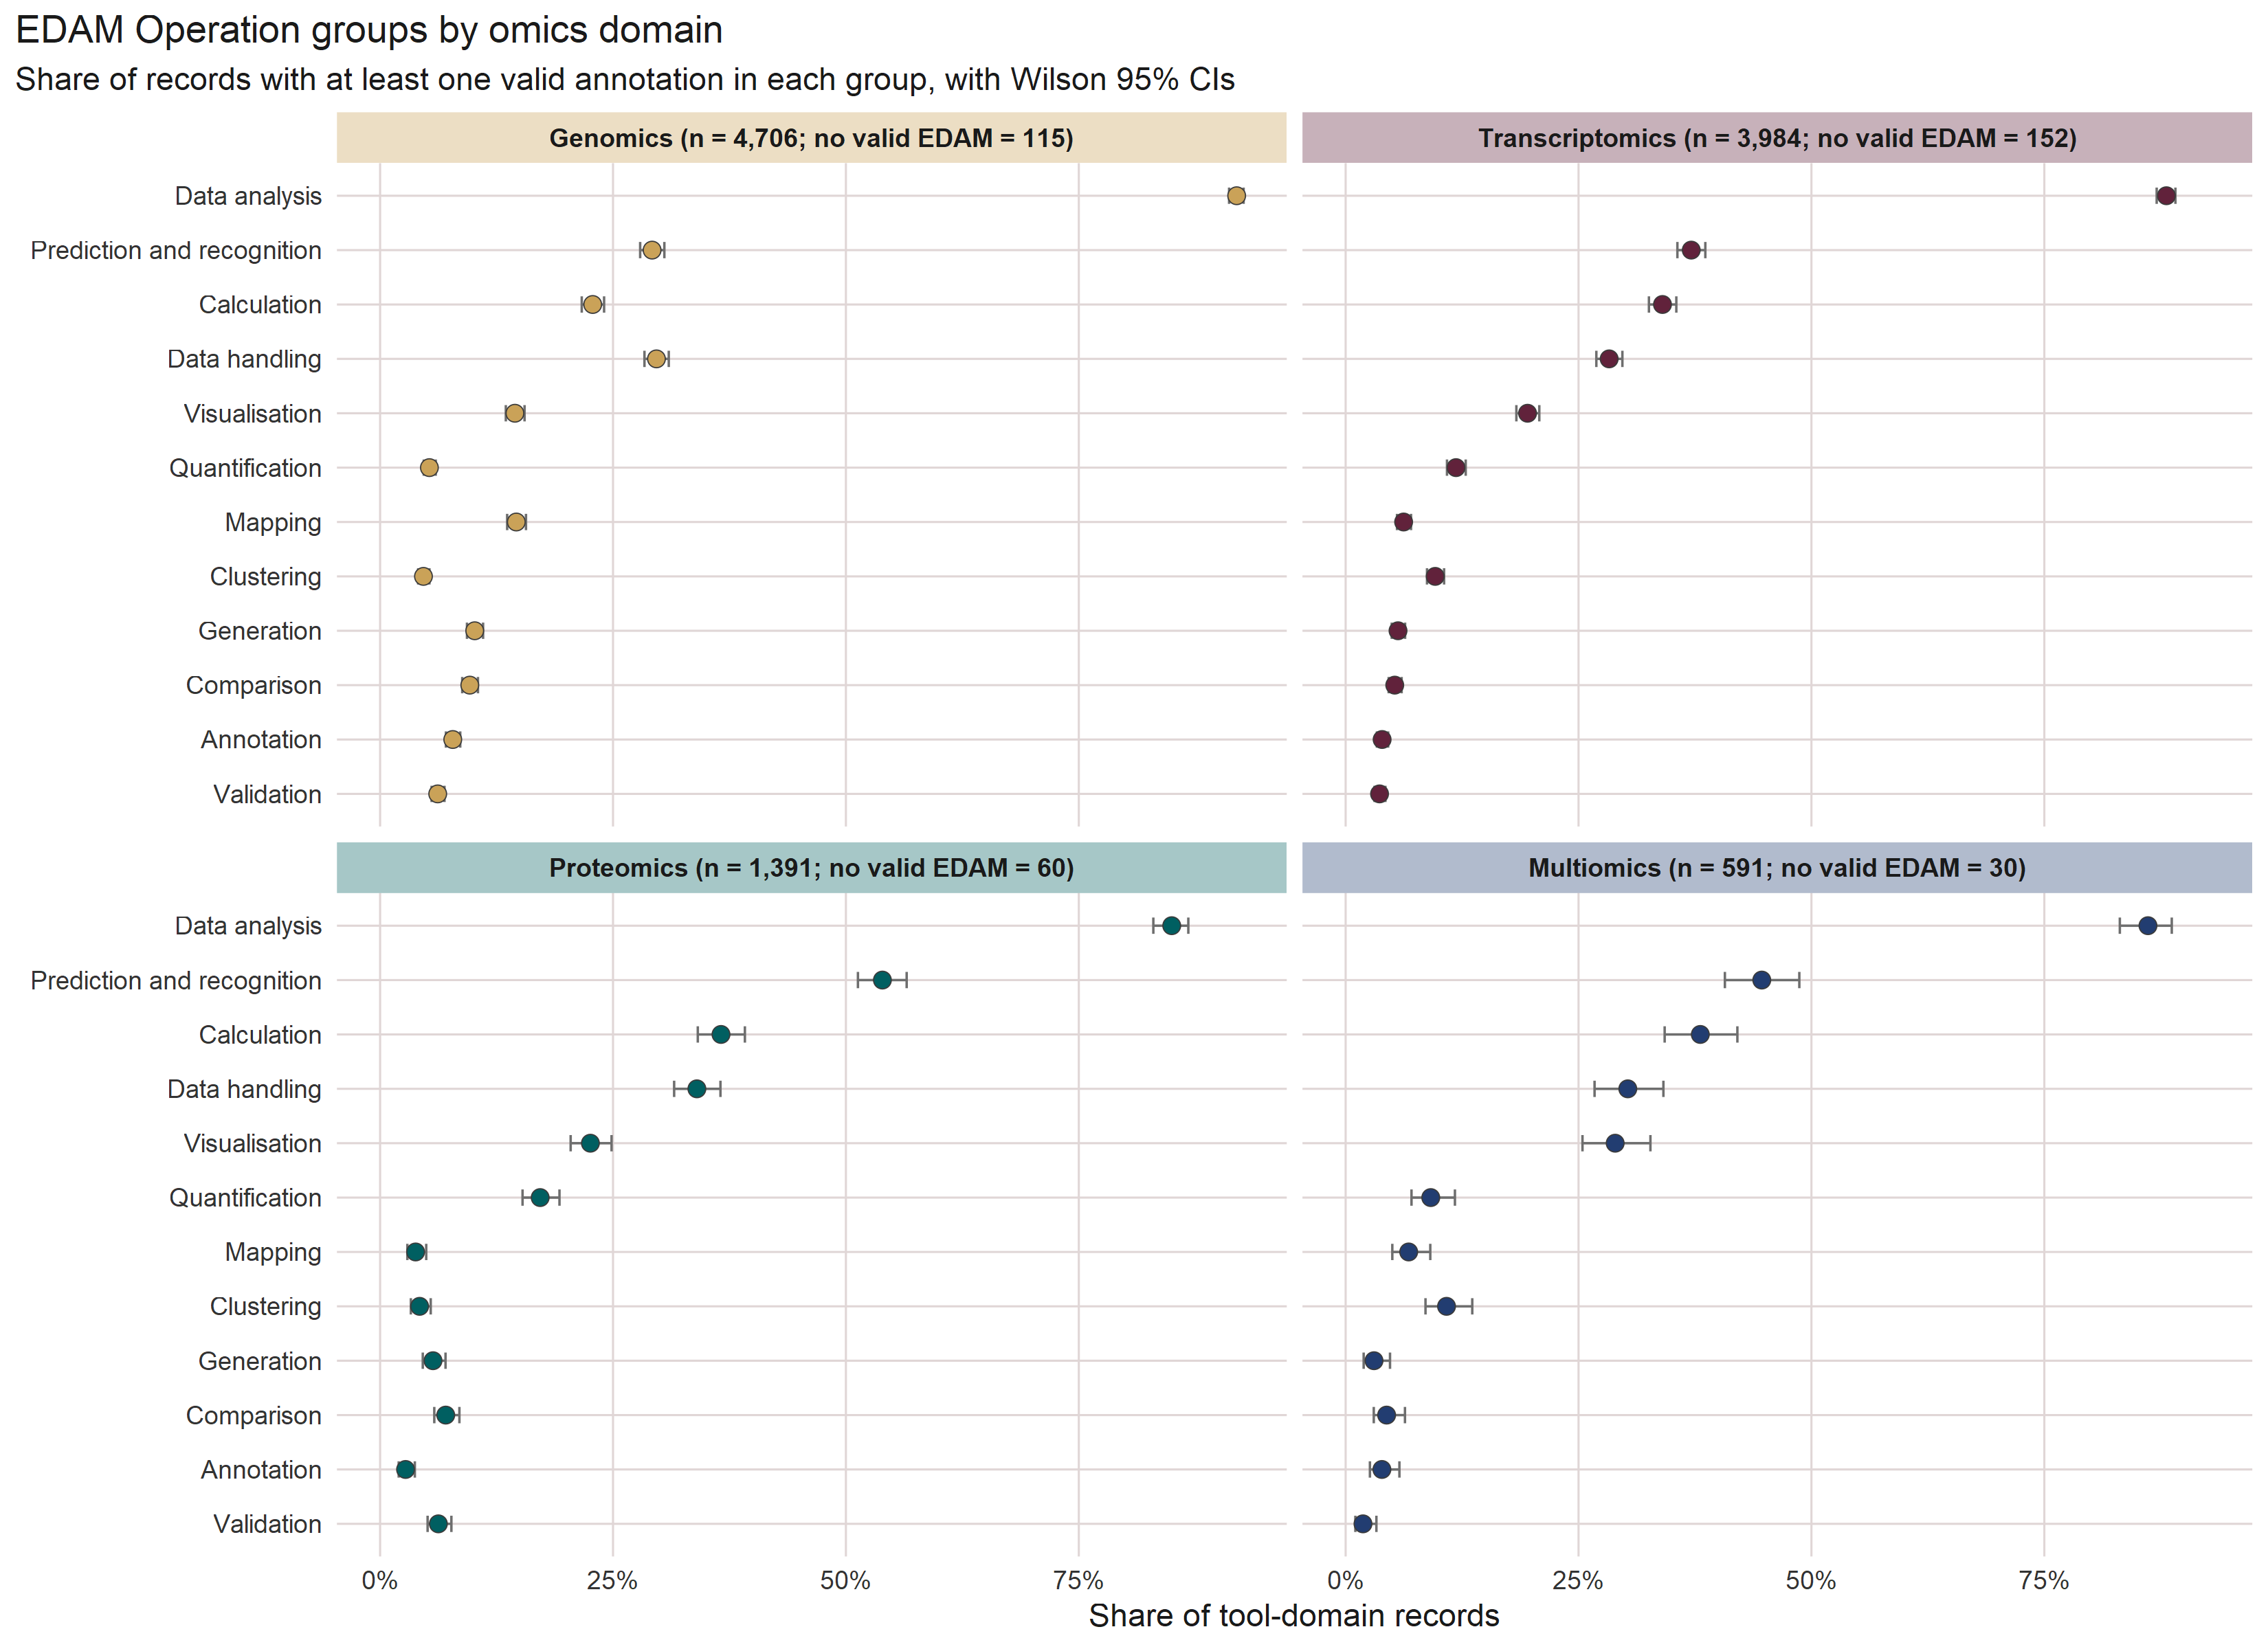

The file beside this chart, header and first rows:
omic_type, operation_group_uri, operation_group_term, annotated_tools, eligible_tools, prevalence, conf_low, conf_high
Genomics, http://edamontology.org/operation_0226, Annotation, 367, 4706, 0.07799, 0.07066, 0.086
Genomics, http://edamontology.org/operation_0337, Visualisation, 681, 4706, 0.1447, 0.1349, 0.1551
Genomics, http://edamontology.org/operation_2409, Data handling, 1396, 4706, 0.2966, 0.2838, 0.3099
Genomics, http://edamontology.org/operation_2423, Prediction and recognition, 1374, 4706, 0.292, 0.2792, 0.3051
Genomics, http://edamontology.org/operation_2424, Comparison, 453, 4706, 0.09626, 0.08816, 0.105
Genomics, http://edamontology.org/operation_2428, Validation, 291, 4706, 0.06184, 0.05531, 0.06908
Genomics, http://edamontology.org/operation_2429, Mapping, 688, 4706, 0.1462, 0.1364, 0.1566
Genomics, http://edamontology.org/operation_2945, Data analysis, 4327, 4706, 0.9195, 0.9113, 0.9269
Genomics, http://edamontology.org/operation_3429, Generation, 478, 4706, 0.1016, 0.09326, 0.1105
Genomics, http://edamontology.org/operation_3432, Clustering, 219, 4706, 0.04654, 0.04088, 0.05293
Genomics, http://edamontology.org/operation_3438, Calculation, 1074, 4706, 0.2282, 0.2165, 0.2404
Genomics, http://edamontology.org/operation_3799, Quantification, 249, 4706, 0.05291, 0.04687, 0.05968
Multiomics, http://edamontology.org/operation_0226, Annotation, 23, 591, 0.03892, 0.02607, 0.05772
Multiomics, http://edamontology.org/operation_0337, Visualisation, 171, 591, 0.2893, 0.2542, 0.3272
Multiomics, http://edamontology.org/operation_2409, Data handling, 179, 591, 0.3029, 0.2672, 0.3411
Multiomics, http://edamontology.org/operation_2423, Prediction and recognition, 264, 591, 0.4467, 0.4071, 0.487
Multiomics, http://edamontology.org/operation_2424, Comparison, 26, 591, 0.04399, 0.0302, 0.06368
Multiomics, http://edamontology.org/operation_2428, Validation, 11, 591, 0.01861, 0.01042, 0.03302
Multiomics, http://edamontology.org/operation_2429, Mapping, 40, 591, 0.06768, 0.05009, 0.09085
Multiomics, http://edamontology.org/operation_2945, Data analysis, 509, 591, 0.8613, 0.831, 0.8868
Multiomics, http://edamontology.org/operation_3429, Generation, 18, 591, 0.03046, 0.01935, 0.04763
Multiomics, http://edamontology.org/operation_3432, Clustering, 64, 591, 0.1083, 0.08572, 0.1359
Multiomics, http://edamontology.org/operation_3438, Calculation, 225, 591, 0.3807, 0.3425, 0.4205
Multiomics, http://edamontology.org/operation_3799, Quantification, 54, 591, 0.09137, 0.0707, 0.1173
Proteomics, http://edamontology.org/operation_0226, Annotation, 38, 1391, 0.02732, 0.01997, 0.03727
Proteomics, http://edamontology.org/operation_0337, Visualisation, 314, 1391, 0.2257, 0.2045, 0.2484
Proteomics, http://edamontology.org/operation_2409, Data handling, 473, 1391, 0.34, 0.3156, 0.3653
Proteomics, http://edamontology.org/operation_2423, Prediction and recognition, 750, 1391, 0.5392, 0.5129, 0.5652
Proteomics, http://edamontology.org/operation_2424, Comparison, 98, 1391, 0.07045, 0.05815, 0.08512
Proteomics, http://edamontology.org/operation_2428, Validation, 87, 1391, 0.06254, 0.05099, 0.07651
Proteomics, http://edamontology.org/operation_2429, Mapping, 53, 1391, 0.0381, 0.02925, 0.0495
Proteomics, http://edamontology.org/operation_2945, Data analysis, 1182, 1391, 0.8497, 0.83, 0.8676
Proteomics, http://edamontology.org/operation_3429, Generation, 79, 1391, 0.05679, 0.04581, 0.07022
Proteomics, http://edamontology.org/operation_3432, Clustering, 59, 1391, 0.04242, 0.03302, 0.05433
Proteomics, http://edamontology.org/operation_3438, Calculation, 509, 1391, 0.3659, 0.341, 0.3916
Proteomics, http://edamontology.org/operation_3799, Quantification, 239, 1391, 0.1718, 0.1529, 0.1925
Transcriptomics, http://edamontology.org/operation_0226, Annotation, 156, 3984, 0.03916, 0.03356, 0.04564
Transcriptomics, http://edamontology.org/operation_0337, Visualisation, 778, 3984, 0.1953, 0.1833, 0.2079
Transcriptomics, http://edamontology.org/operation_2409, Data handling, 1127, 3984, 0.2829, 0.2691, 0.2971
Transcriptomics, http://edamontology.org/operation_2423, Prediction and recognition, 1478, 3984, 0.371, 0.3561, 0.3861
Transcriptomics, http://edamontology.org/operation_2424, Comparison, 210, 3984, 0.05271, 0.04619, 0.06009
Transcriptomics, http://edamontology.org/operation_2428, Validation, 145, 3984, 0.0364, 0.03101, 0.04267
Transcriptomics, http://edamontology.org/operation_2429, Mapping, 248, 3984, 0.06225, 0.05516, 0.07018
Transcriptomics, http://edamontology.org/operation_2945, Data analysis, 3510, 3984, 0.881, 0.8706, 0.8907
Transcriptomics, http://edamontology.org/operation_3429, Generation, 224, 3984, 0.05622, 0.04949, 0.06381
Transcriptomics, http://edamontology.org/operation_3432, Clustering, 383, 3984, 0.09613, 0.08737, 0.1057
Transcriptomics, http://edamontology.org/operation_3438, Calculation, 1355, 3984, 0.3401, 0.3256, 0.355
Transcriptomics, http://edamontology.org/operation_3799, Quantification, 472, 3984, 0.1185, 0.1088, 0.1289
